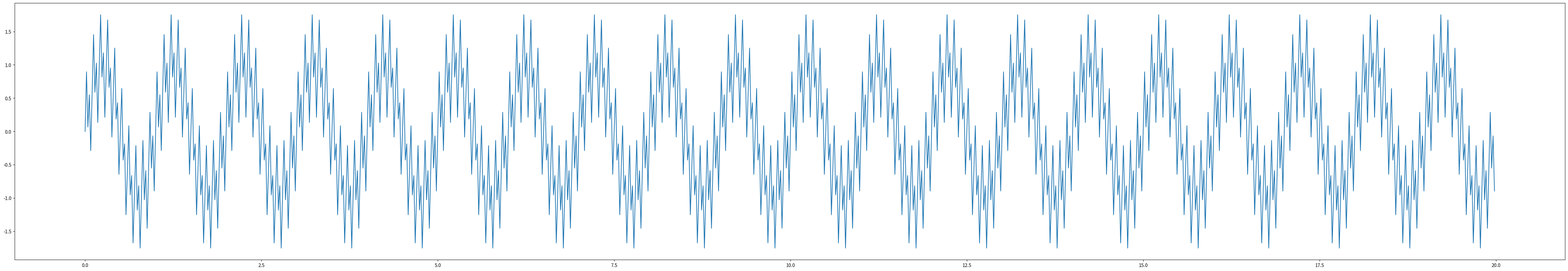
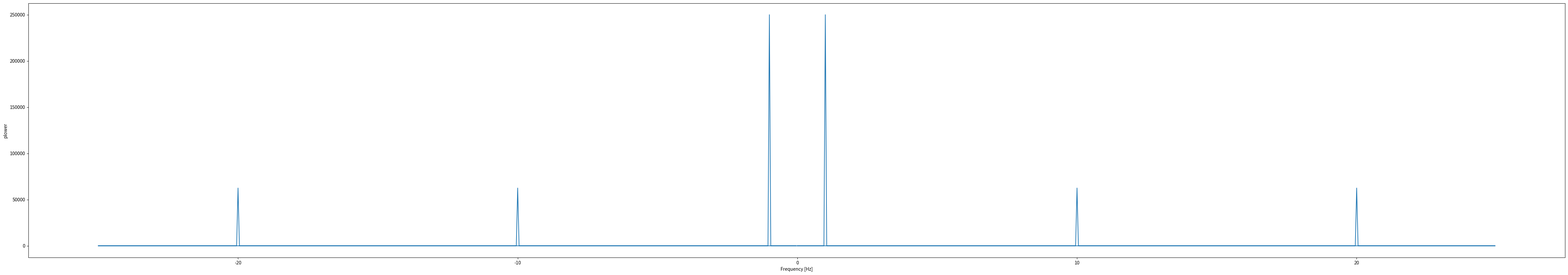
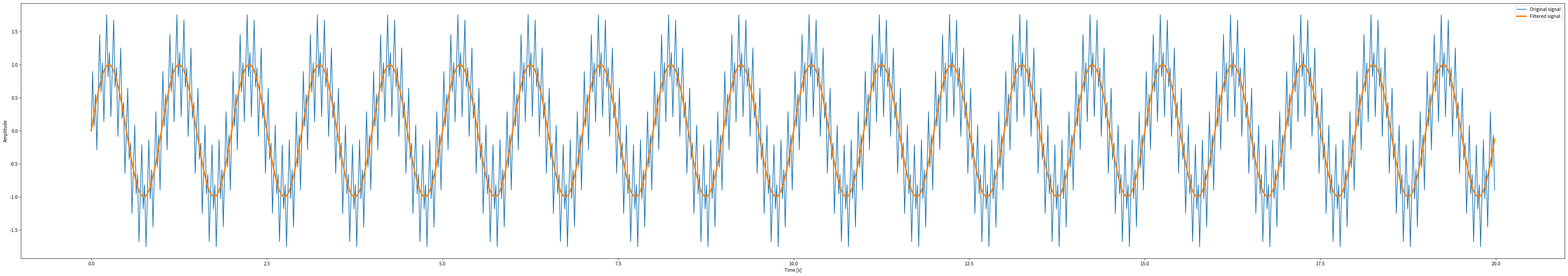
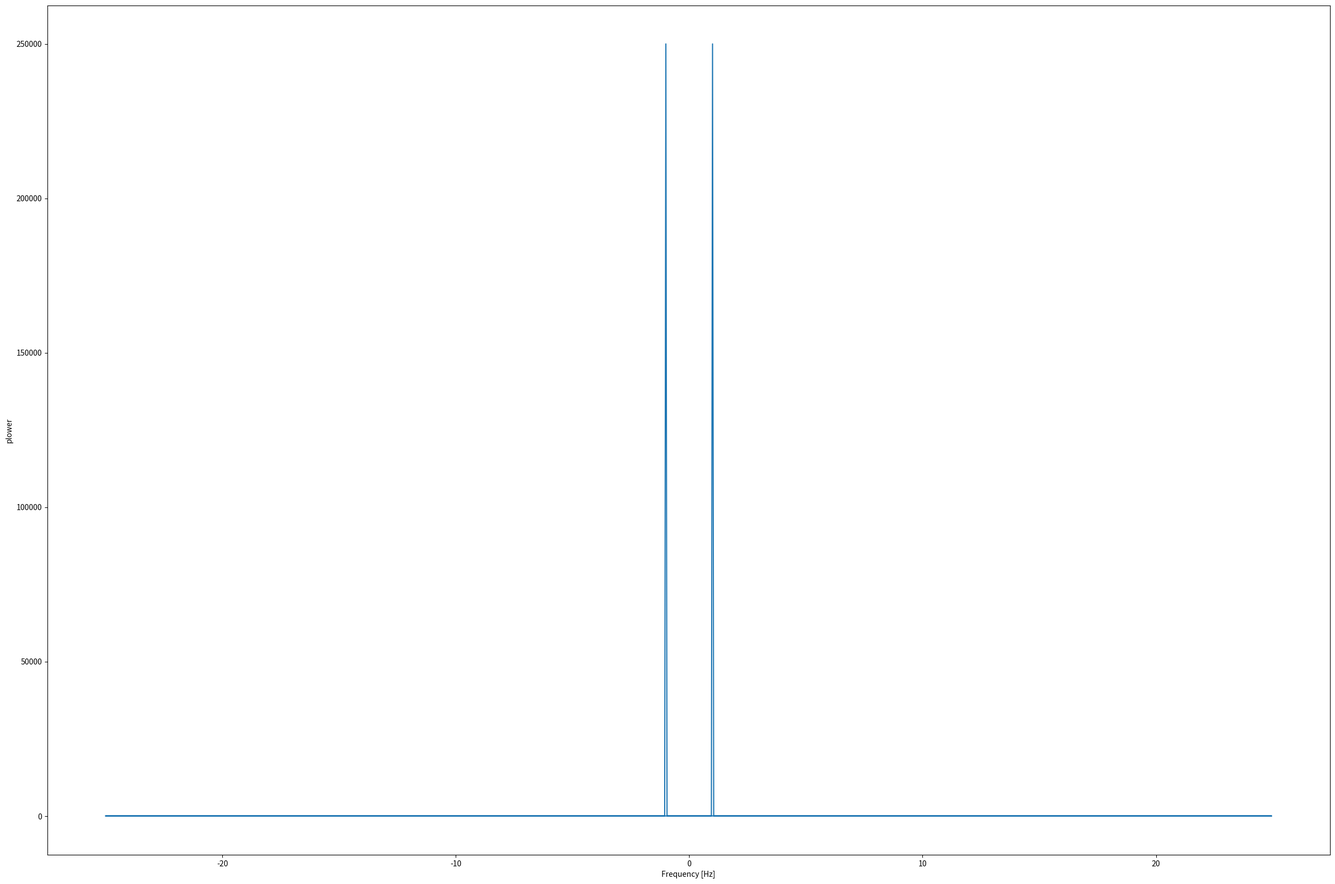

Write the Python code that produced these figures, in order.
# -*- coding: utf-8 -*-
"""
Created on Mon Apr 18 17:36:30 2022

@author: Eric
"""

import math as m
import numpy as np
import scipy.integrate as integ
from scipy import fftpack
from matplotlib import pyplot as plt

############# Generate the signals ################

##### Signal 1 #####
freq1 = 1 # 1Hz
time_step = 0.02
period1 = 1 / freq1
time_vec = np.arange (0,20,time_step)
sig1 = (np.sin(2 * np.pi / period1 * time_vec))


##### Signal 2 #####
freq2 = 10 # 10Hz
period2 = 1 / freq2
sig2 = 0.5 * (np.sin(2 * np.pi / period2 * time_vec))


##### Signal 3 #####
freq3 = 20 # 20Hz
period3 = 1 / freq3
sig3 = 0.5 * (np.sin(2 * np.pi / period3 * time_vec))


##### plot signal combination #####

sig = sig1 + sig2 + sig3
plt.figure(figsize=(60,10))
plt.plot(time_vec, sig, label = 'Low & High Frequency')


############### Compute and plot the power ###########
# The FFT of the signal
sig_fft = fftpack.fft(sig)
 
# And the power (sig_fft is of complex dtype)
power = np.abs(sig_fft)**2

# The corresponding frequencies
sample_freq = fftpack.fftfreq(sig.size, d=time_step)

# Plot the FFT power
plt.figure(figsize=(60, 10))
plt.plot(sample_freq, power)
plt.xlabel('Frequency [Hz]')
plt.ylabel('plower')

# Find the peak frequency: we can focus on only the positive frequencies
pos_mask = np.where(sample_freq > 0)
freqs = sample_freq[pos_mask]
peak_freq = freqs[power[pos_mask].argmax()]
 

###### Remove all the high frequencies #################
high_freq_fft = sig_fft.copy()
high_freq_fft[np.abs(sample_freq) > peak_freq] = 0
filtered_sig = fftpack.ifft(high_freq_fft)

plt.figure(figsize=(60, 10))
plt.plot(time_vec, sig, label='Original signal')
plt.plot(time_vec, filtered_sig, linewidth=3, label='Filtered signal')
plt.xlabel('Time [s]')
plt.ylabel('Amplitude')

plt.legend(loc='best')



############### Re-Compute and plot the power ###########
# The FFT of the signal
sig_fft1 = fftpack.fft(filtered_sig)

# And the power (sig_fft is of complex dtype)
power = np.abs(sig_fft1)**2

# The corresponding frequencies
sample_freq = fftpack.fftfreq(sig.size, d=time_step)

# Plot the FFT power
plt.figure(figsize=(30, 20))
plt.plot(sample_freq, power)
plt.xlabel('Frequency [Hz]')
plt.ylabel('plower')
